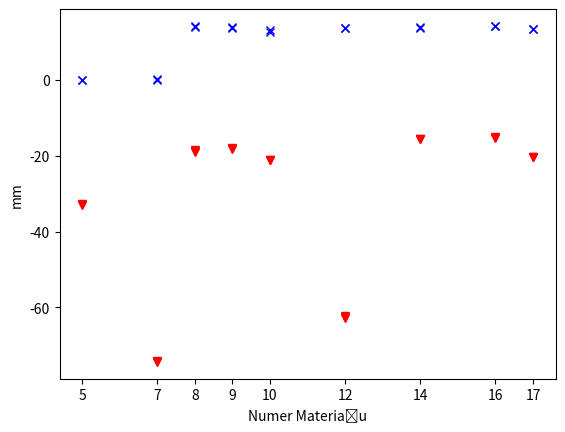

The matplotlib source for this figure:
import numpy as np
import matplotlib.pyplot as plt


x = np.array([5, 7, 8, 9, 10, 12, 14, 16, 17])

off1 = np.array([-32.71, -74.03, -18.99, -18.17, -21.24, -62.85, -15.49, -15.2, -20.41])
on1 = np.array([0, 0.22, 14.06, 13.93, 12.73, 13.72, 13.89, 14.15, 13.54])
off2 = np.array([-32.86, -74.35, -18.52, -17.84, -21.16, -62.25, -15.47, -15.19, -20.40])
on2= np.array([0.07, 0.05, 14.22, 13.72, 13.24, 13.65, 13.74, 14.10, 13.45])



# plt.plot(x, p1, x, p2, x, p3)
# plt.plot(x, z1, x, z2, x, z3)
plt.plot(x, on1, "bx")
plt.plot(x, on2, "bx")

plt.plot(x, off1, "rv")
plt.plot(x, off2, "rv")

plt.xticks(x)

plt.xlabel("Numer Materiału")
plt.ylabel("mm")


plt.show()
